Image classification data set "Vignomungo" (JothiSakthi24/Vignomungo on GitHub). Class labels (5): cercospora leaf spot, healthy, insect damage, leaf crinkle, yellow mosaic.

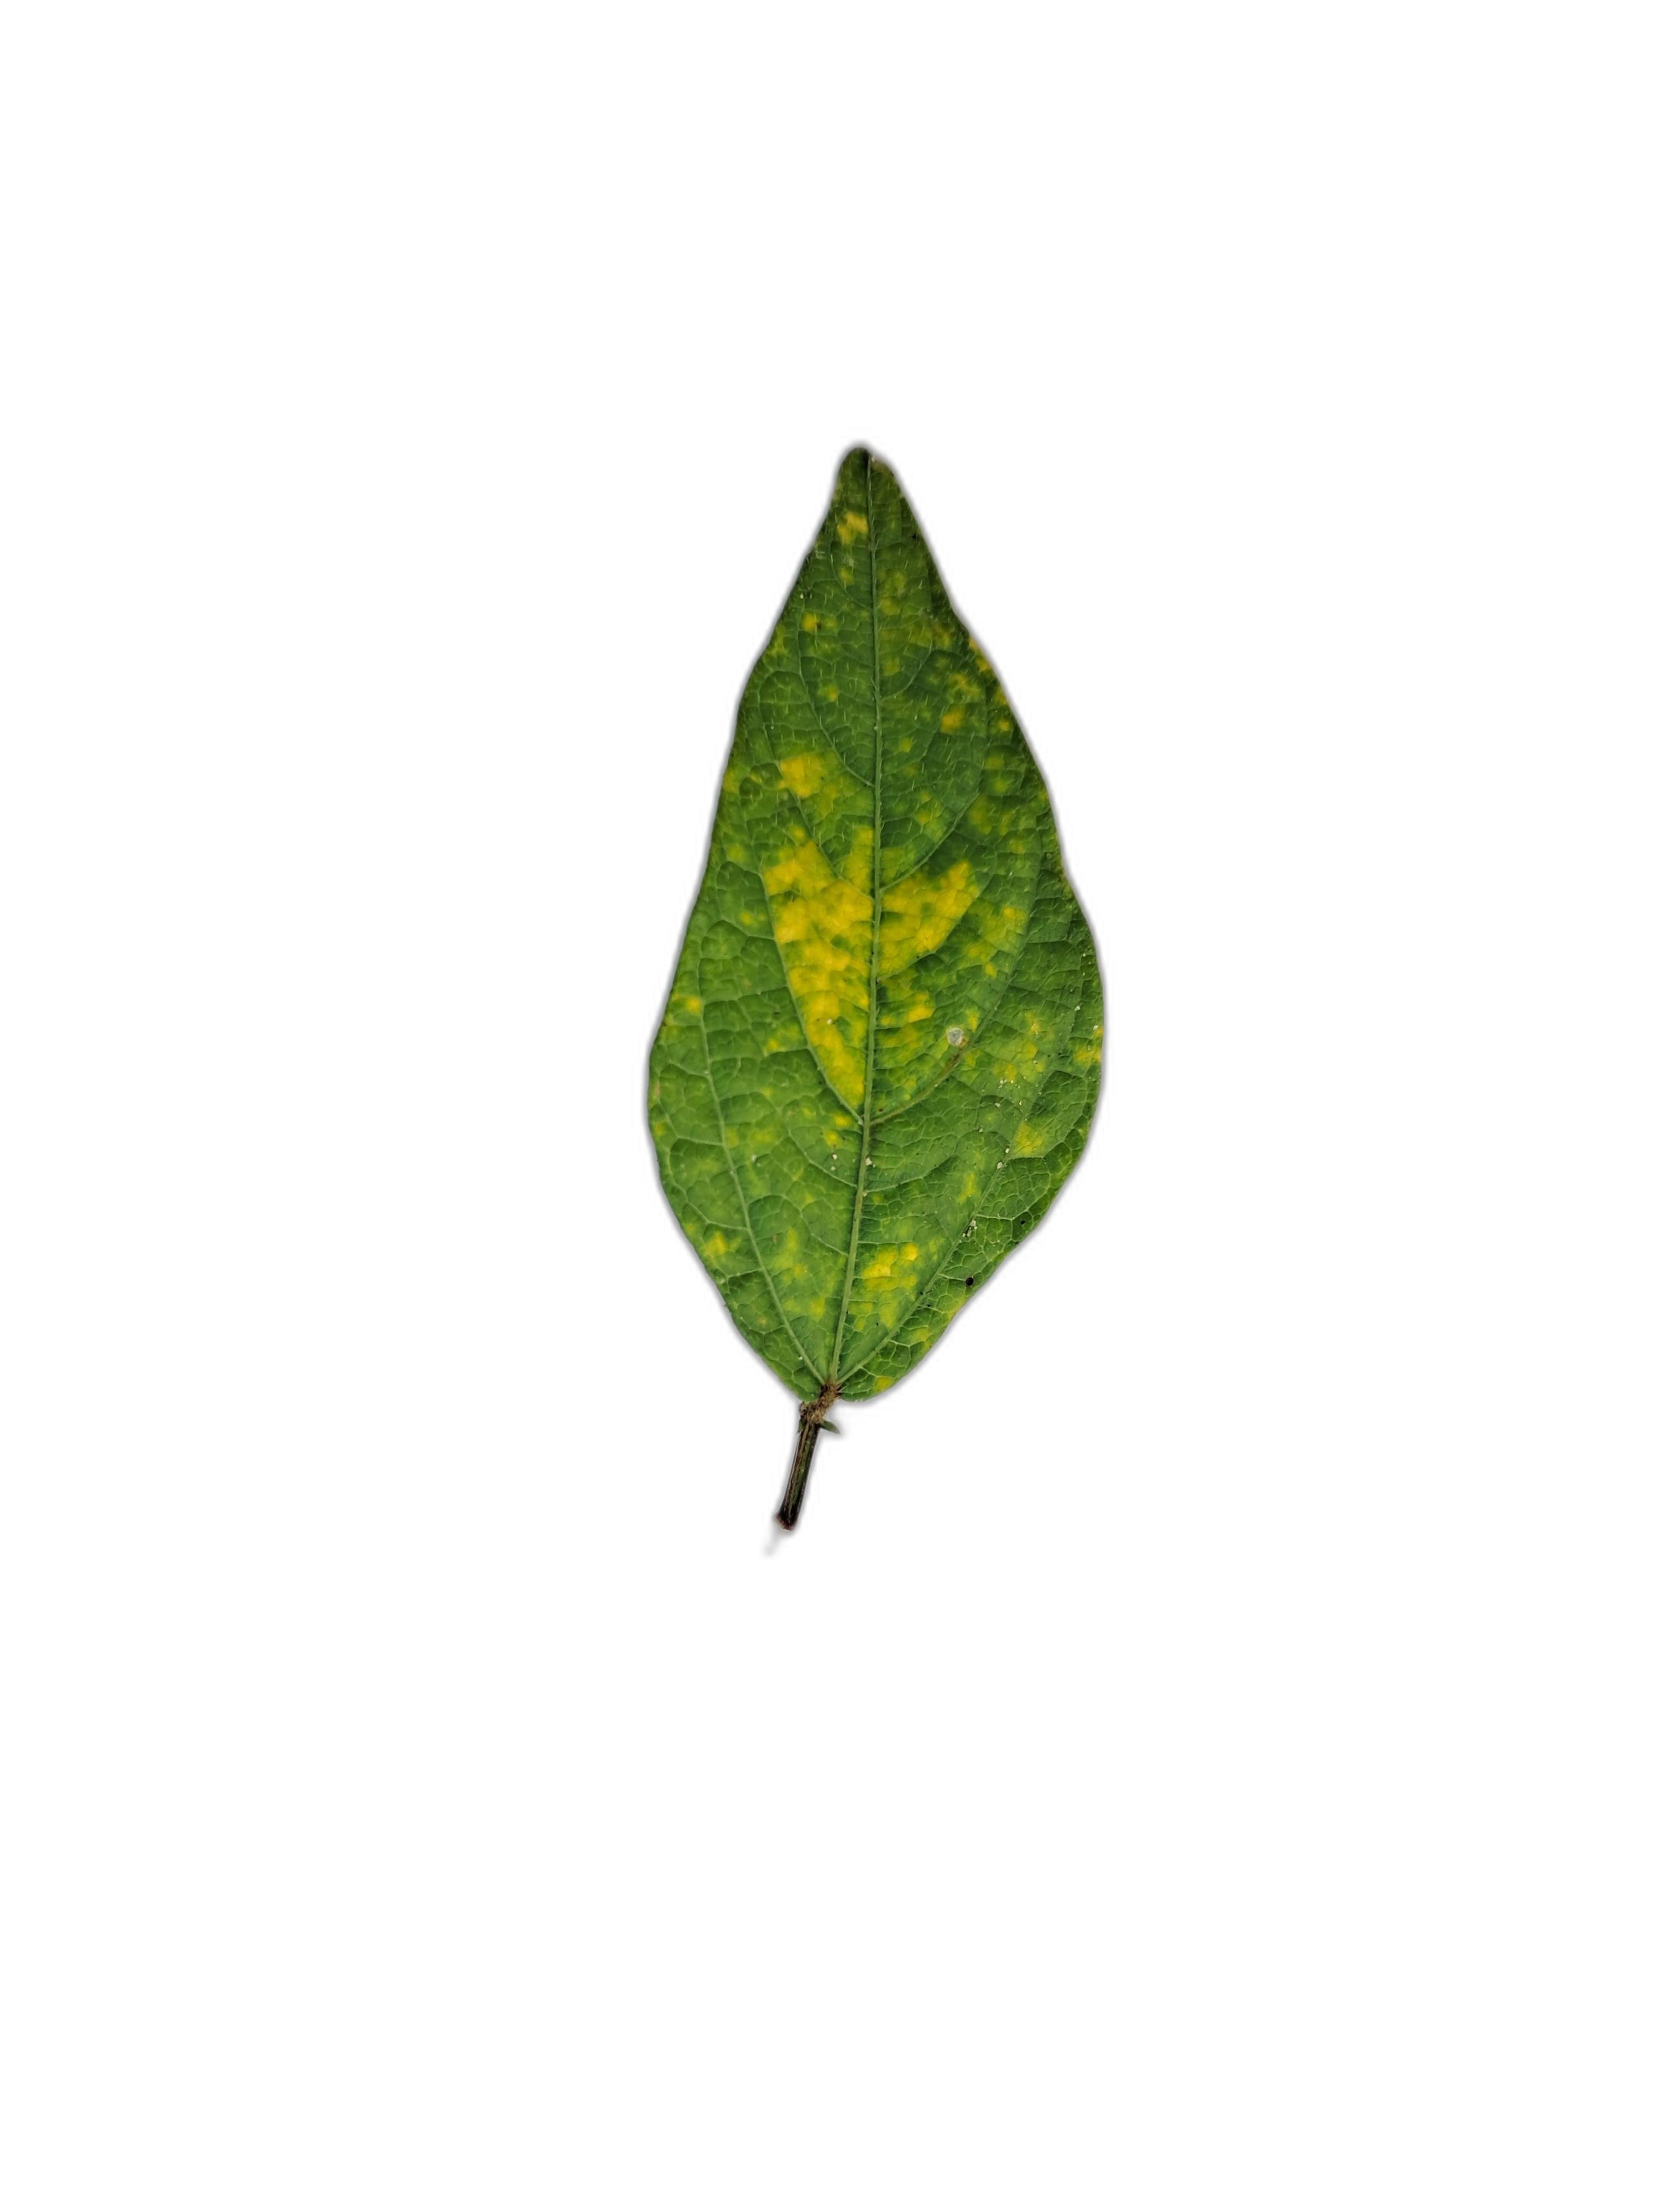
Label: yellow mosaic

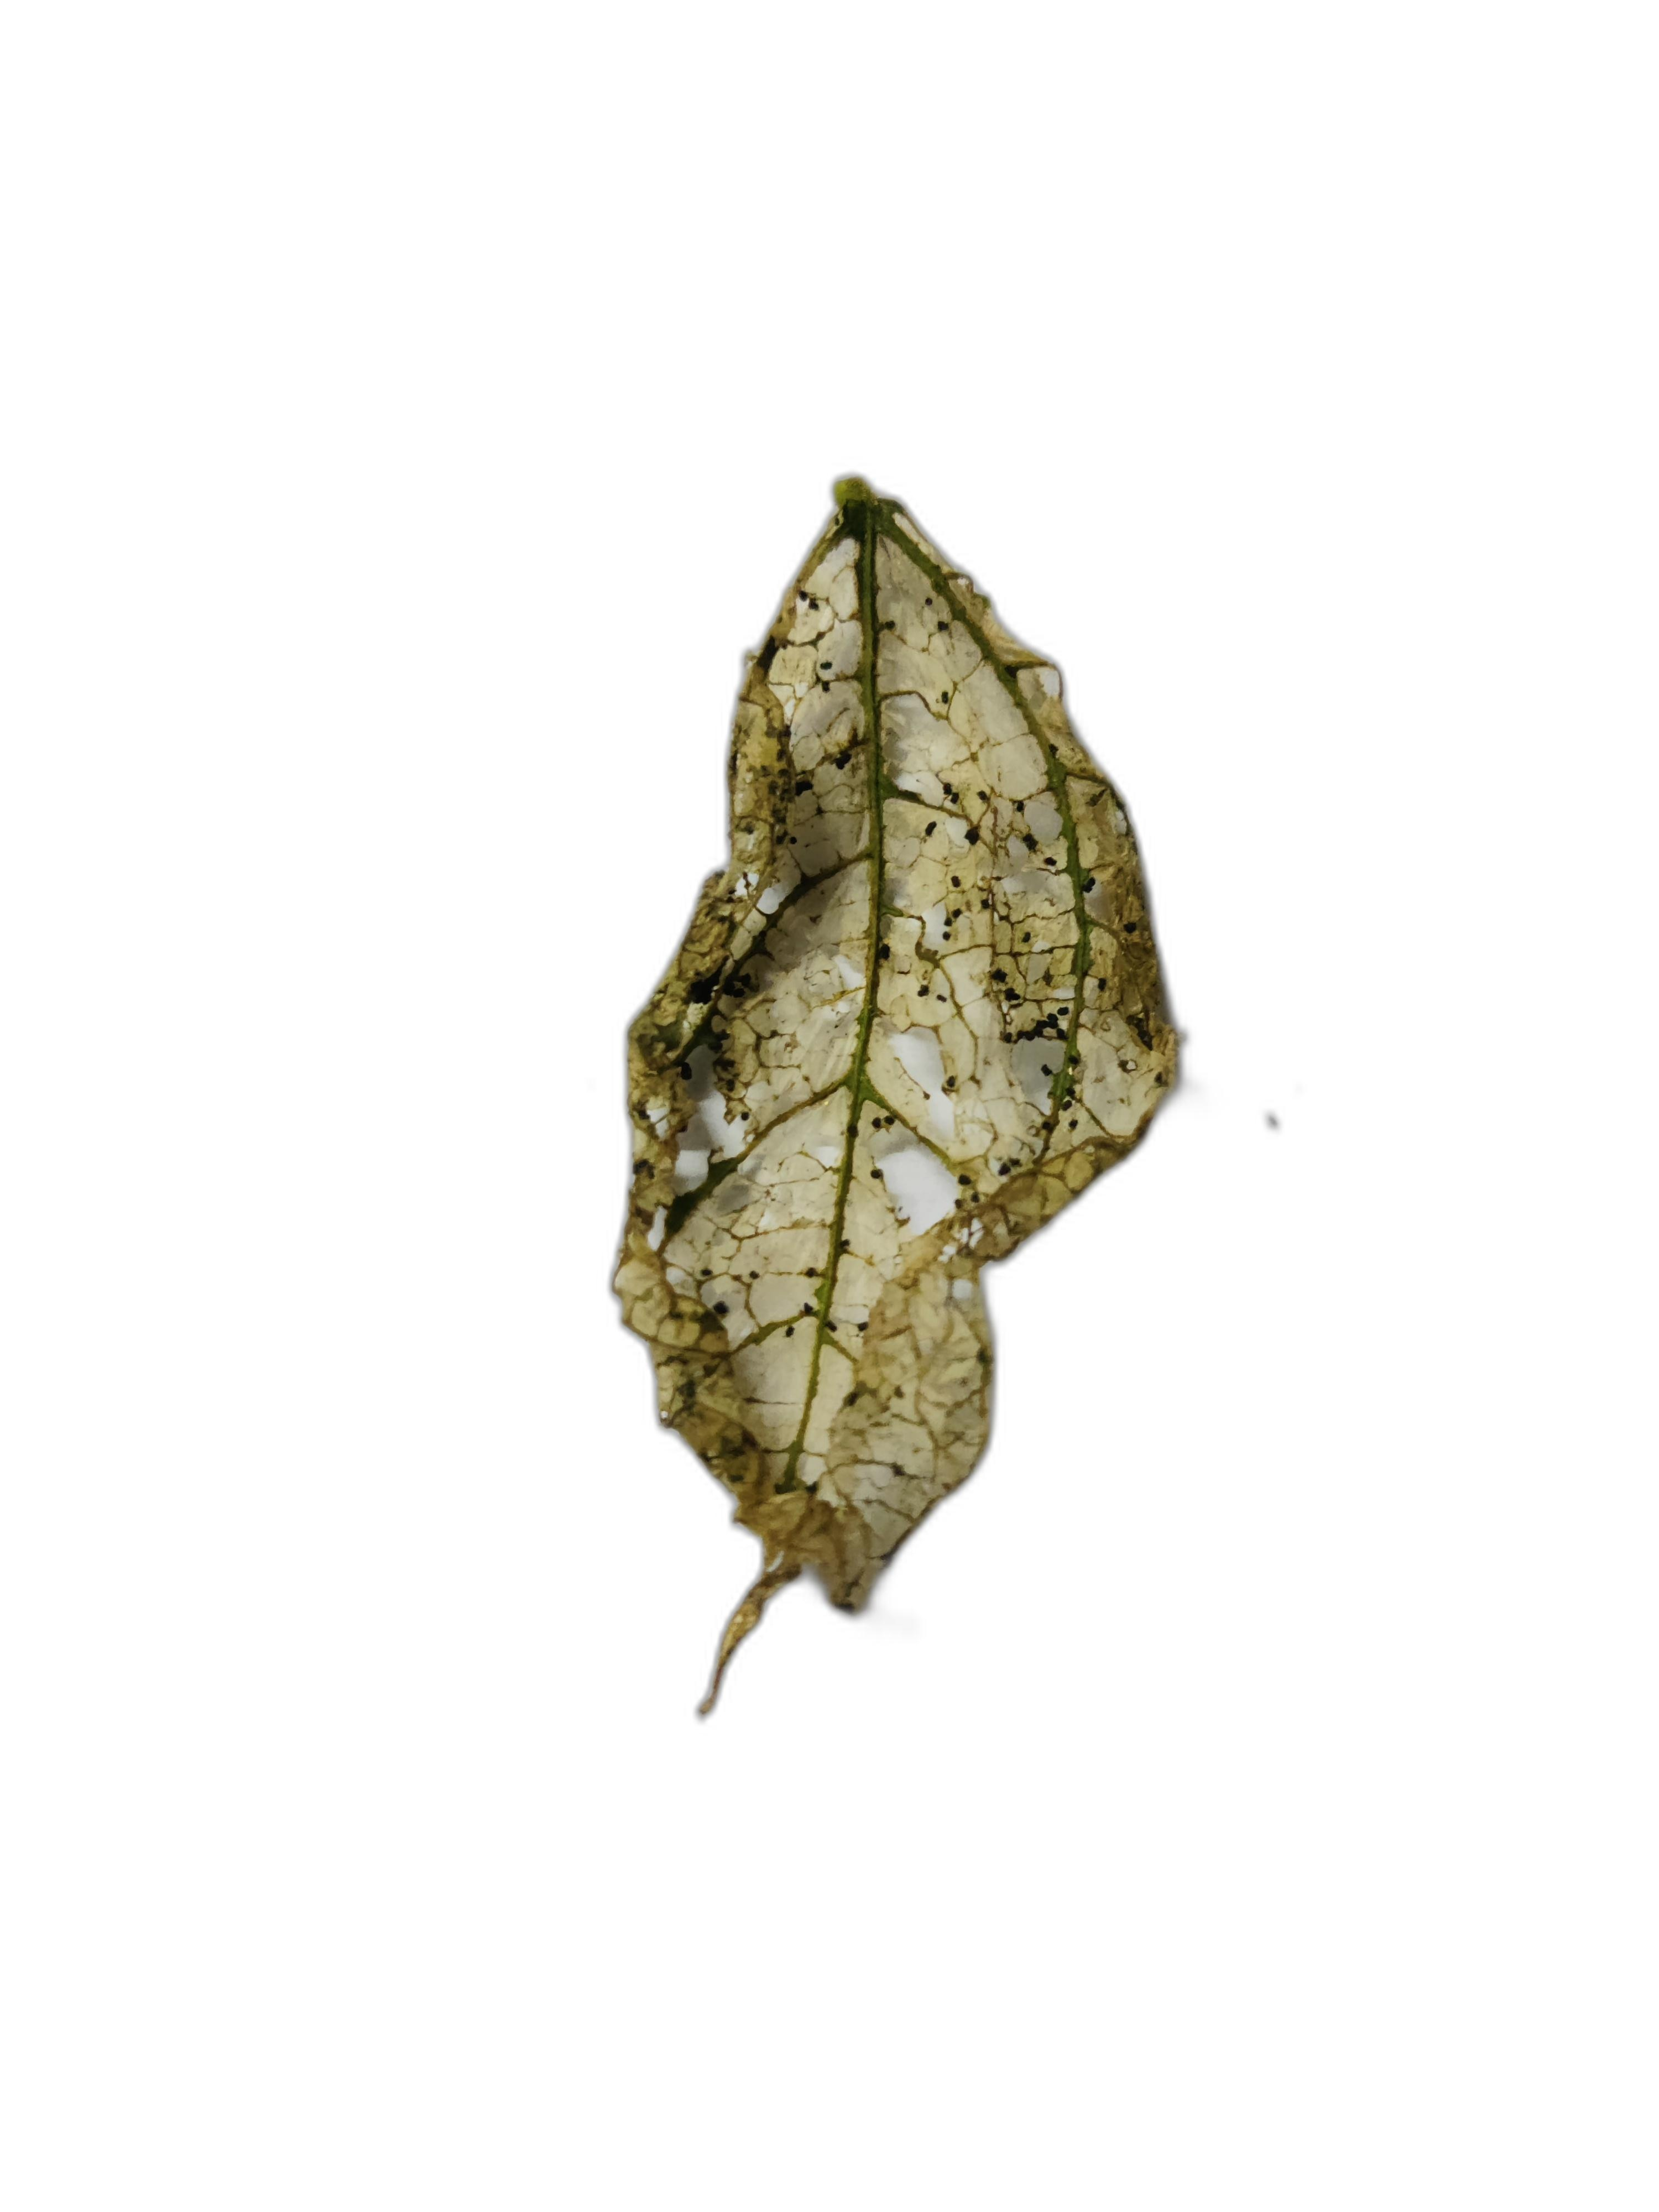
Label: insect damage

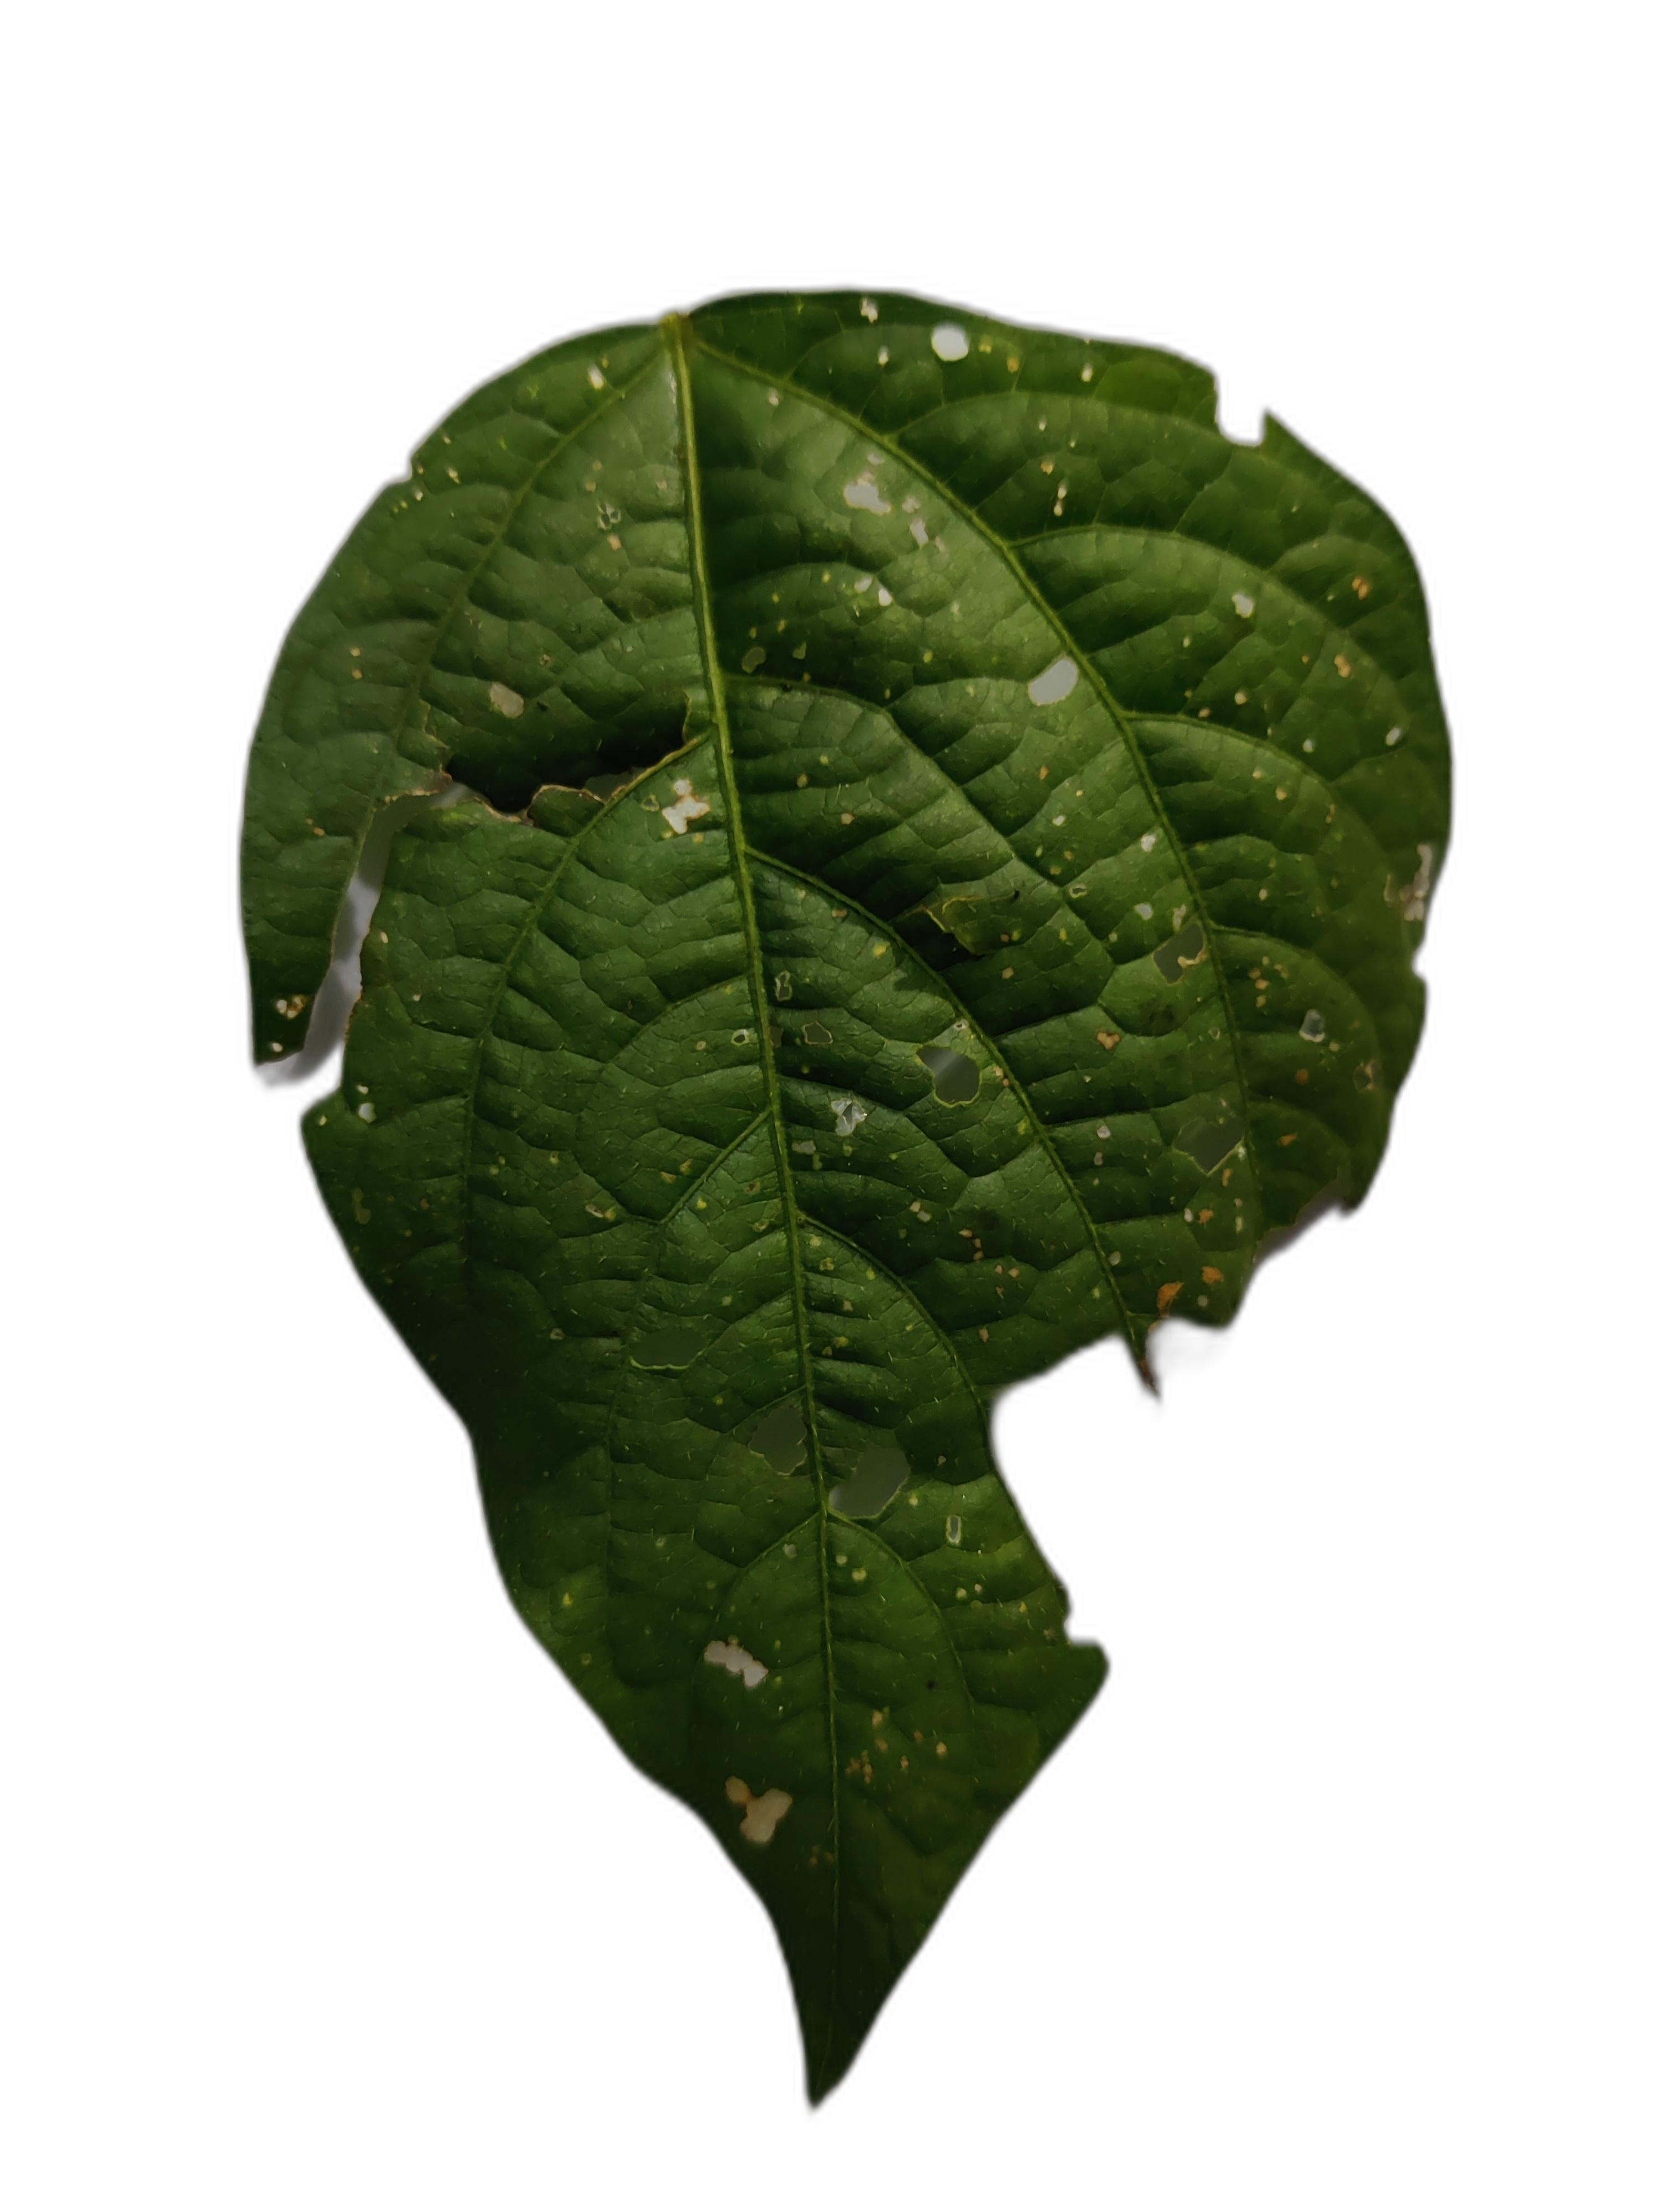
Label: cercospora leaf spot

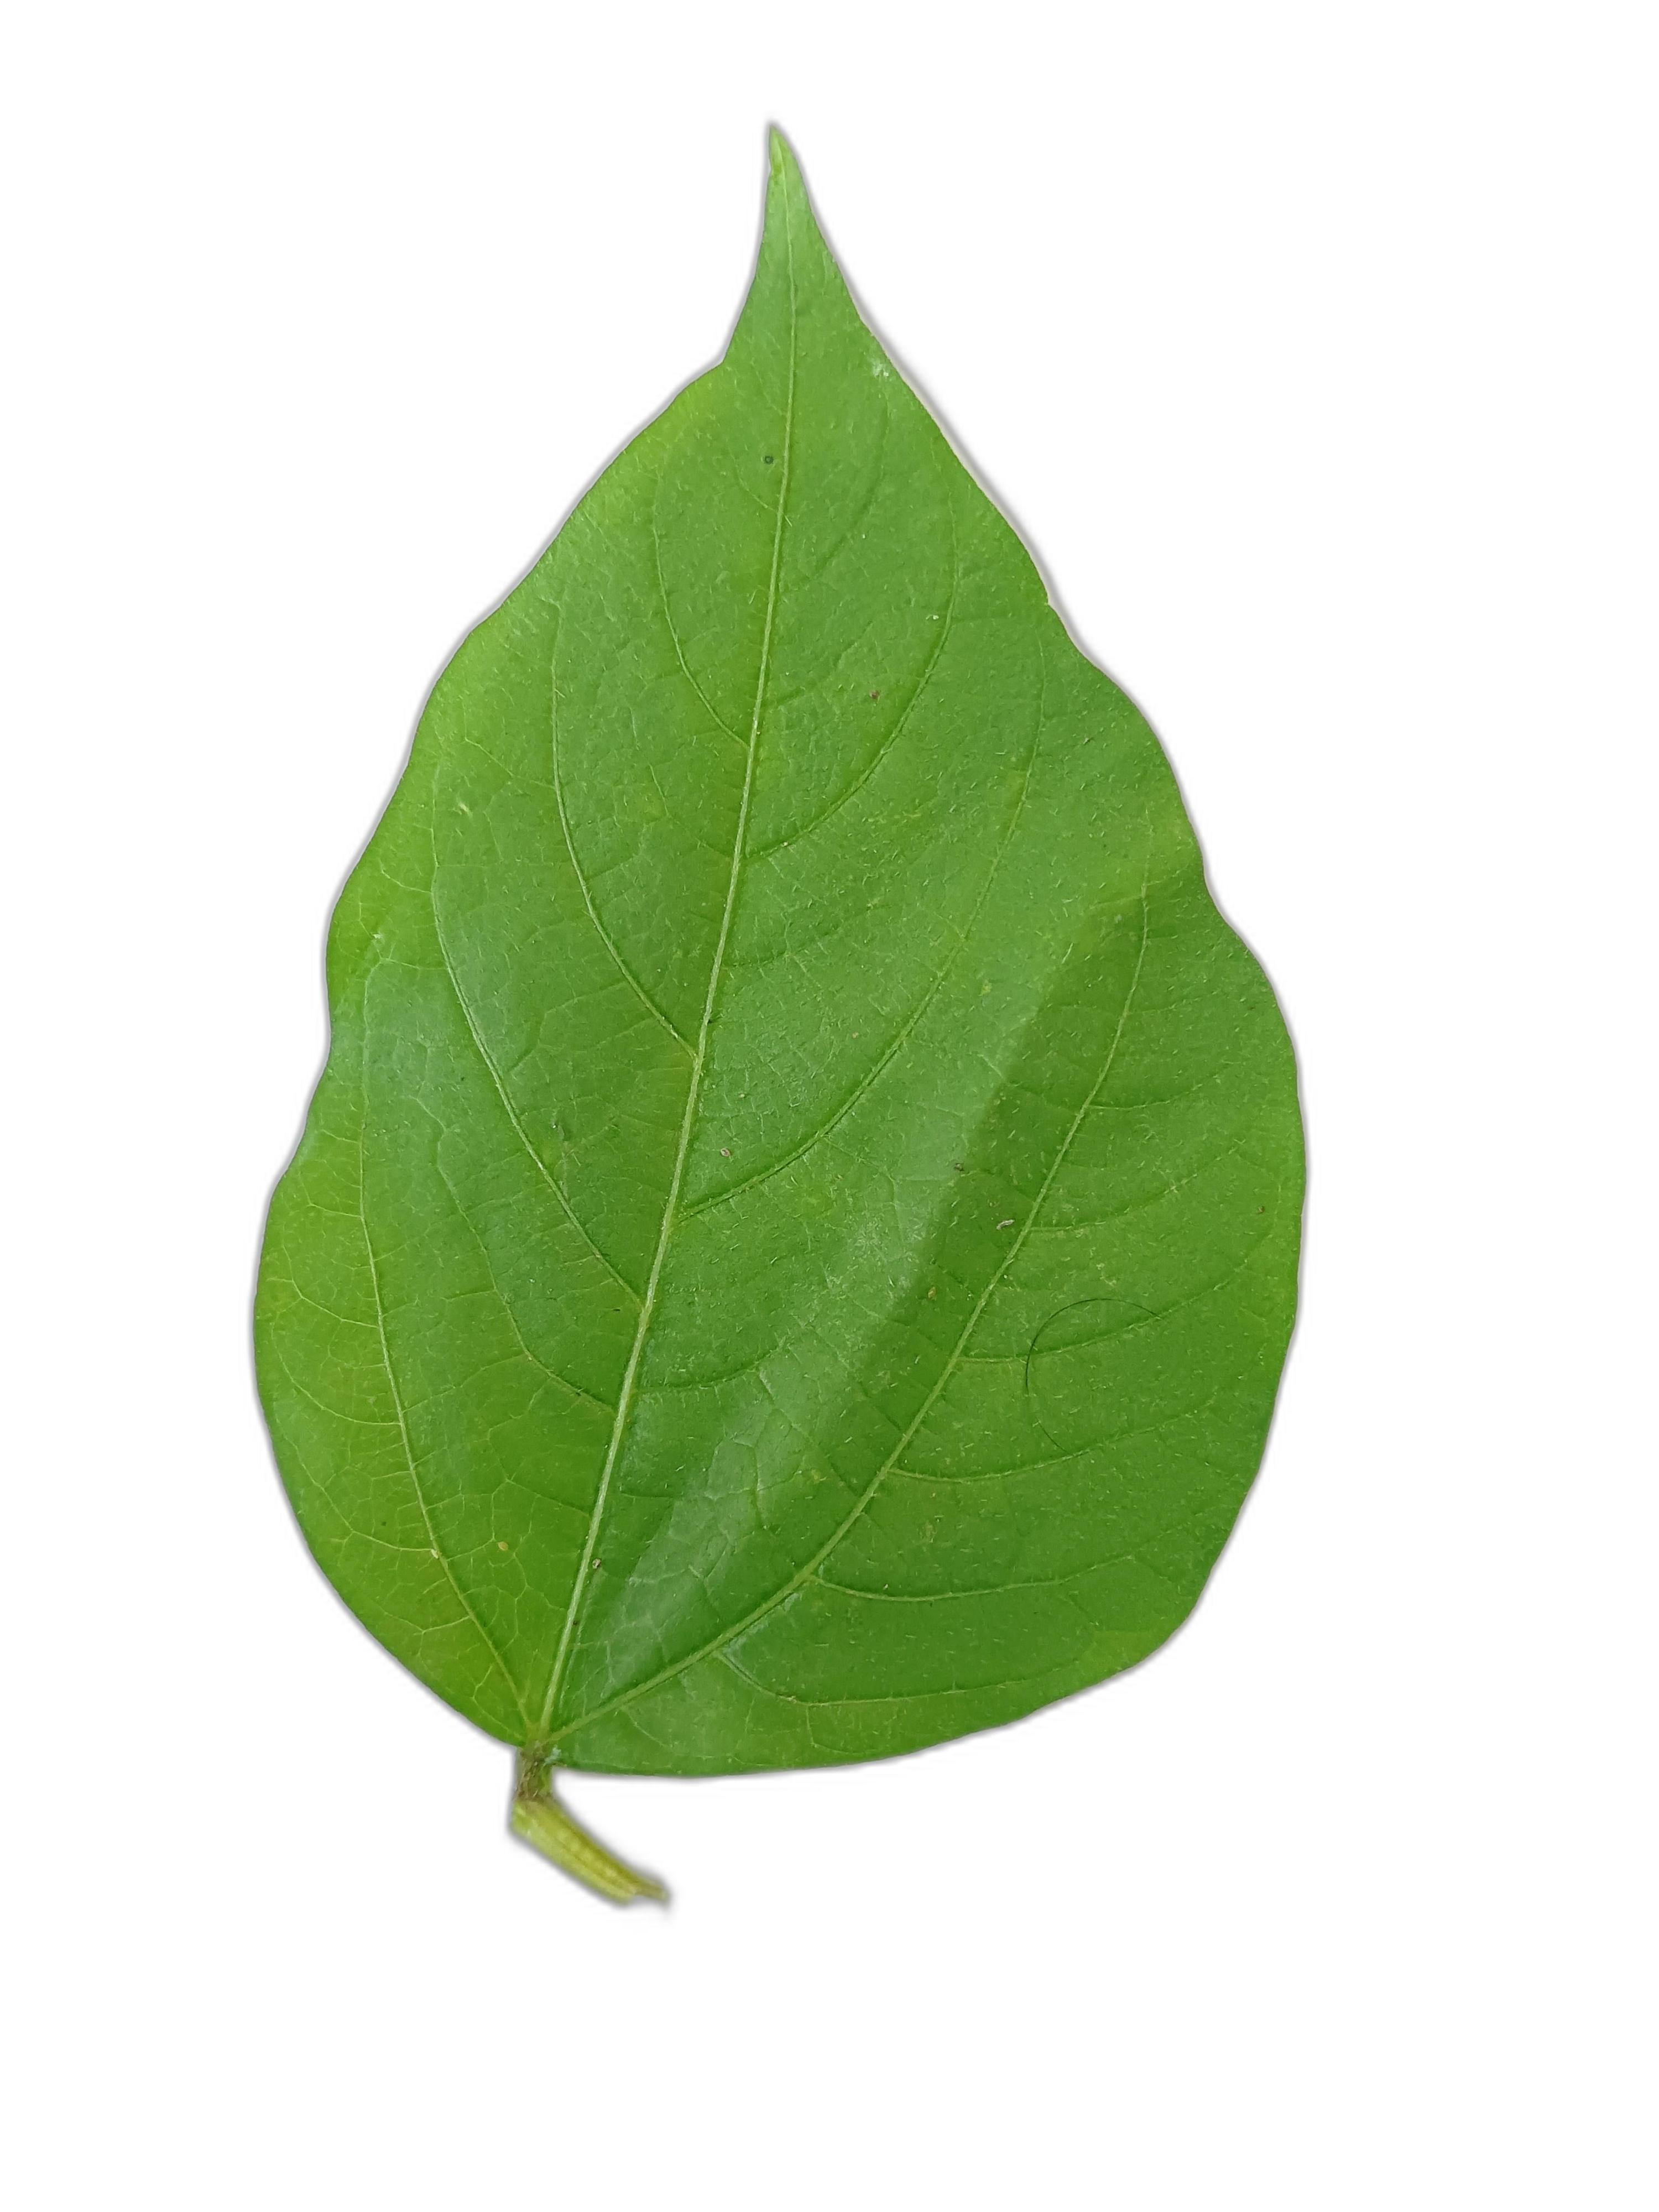
Label: healthy

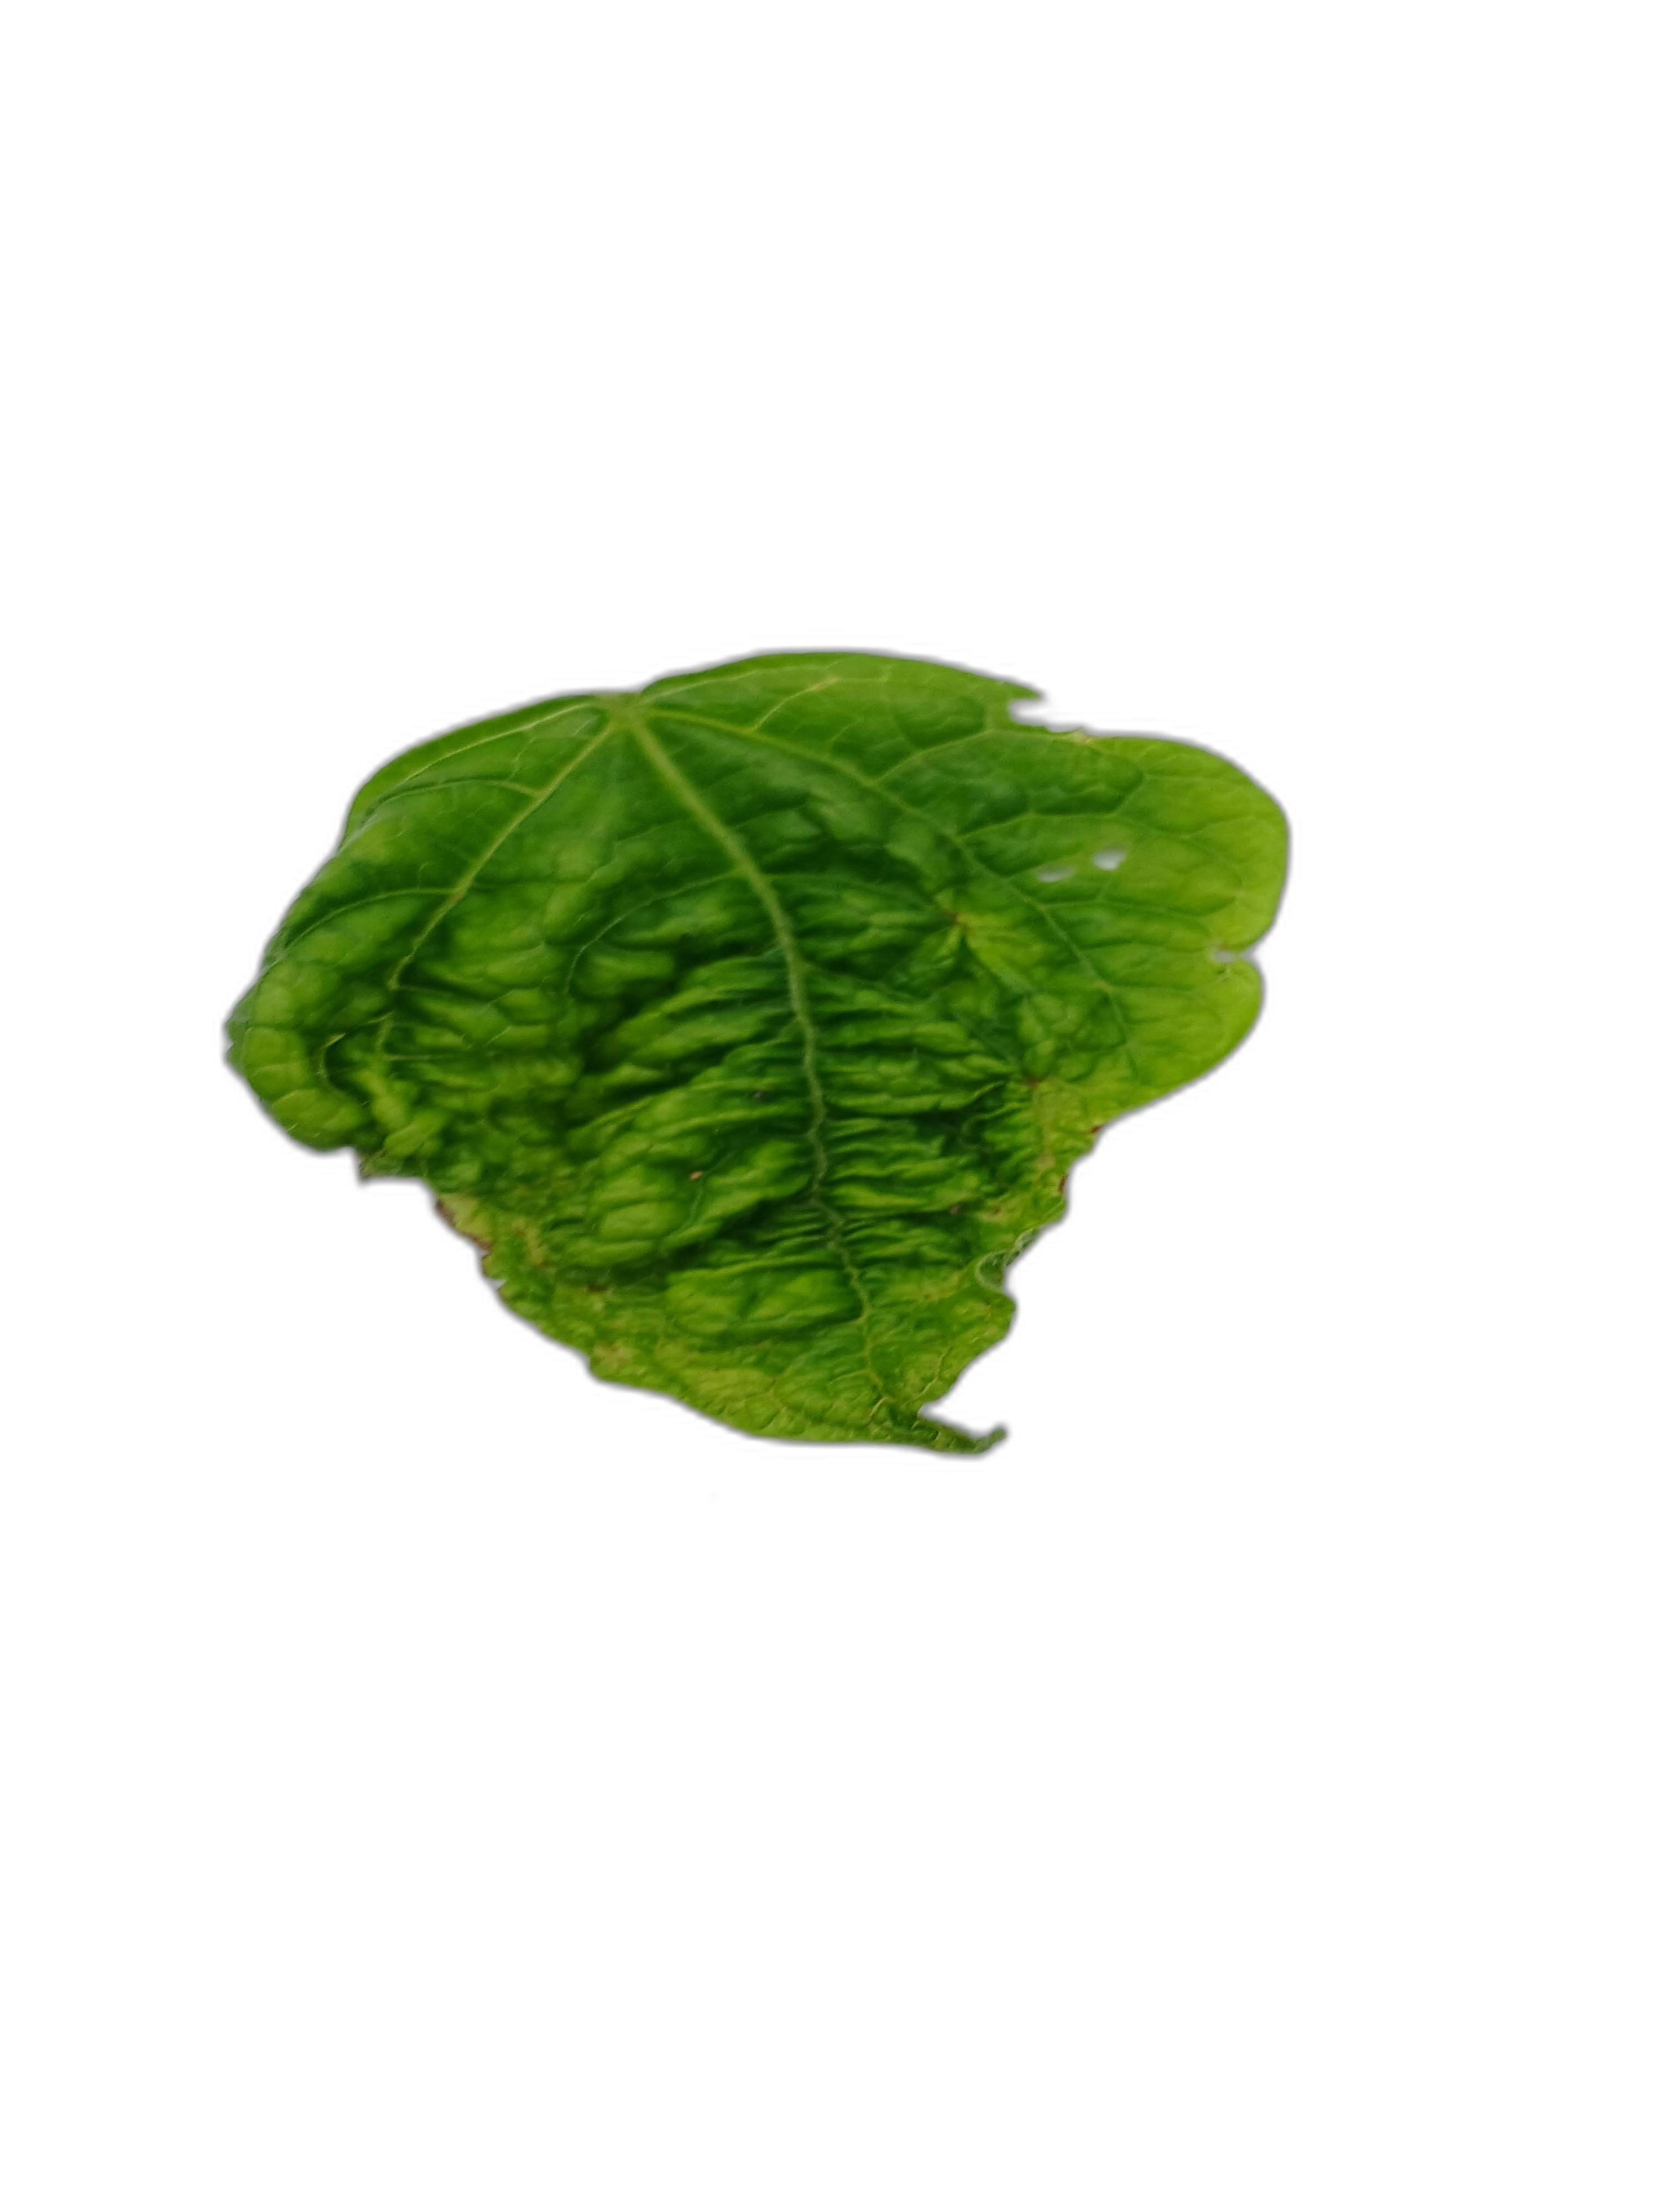
Label: leaf crinkle

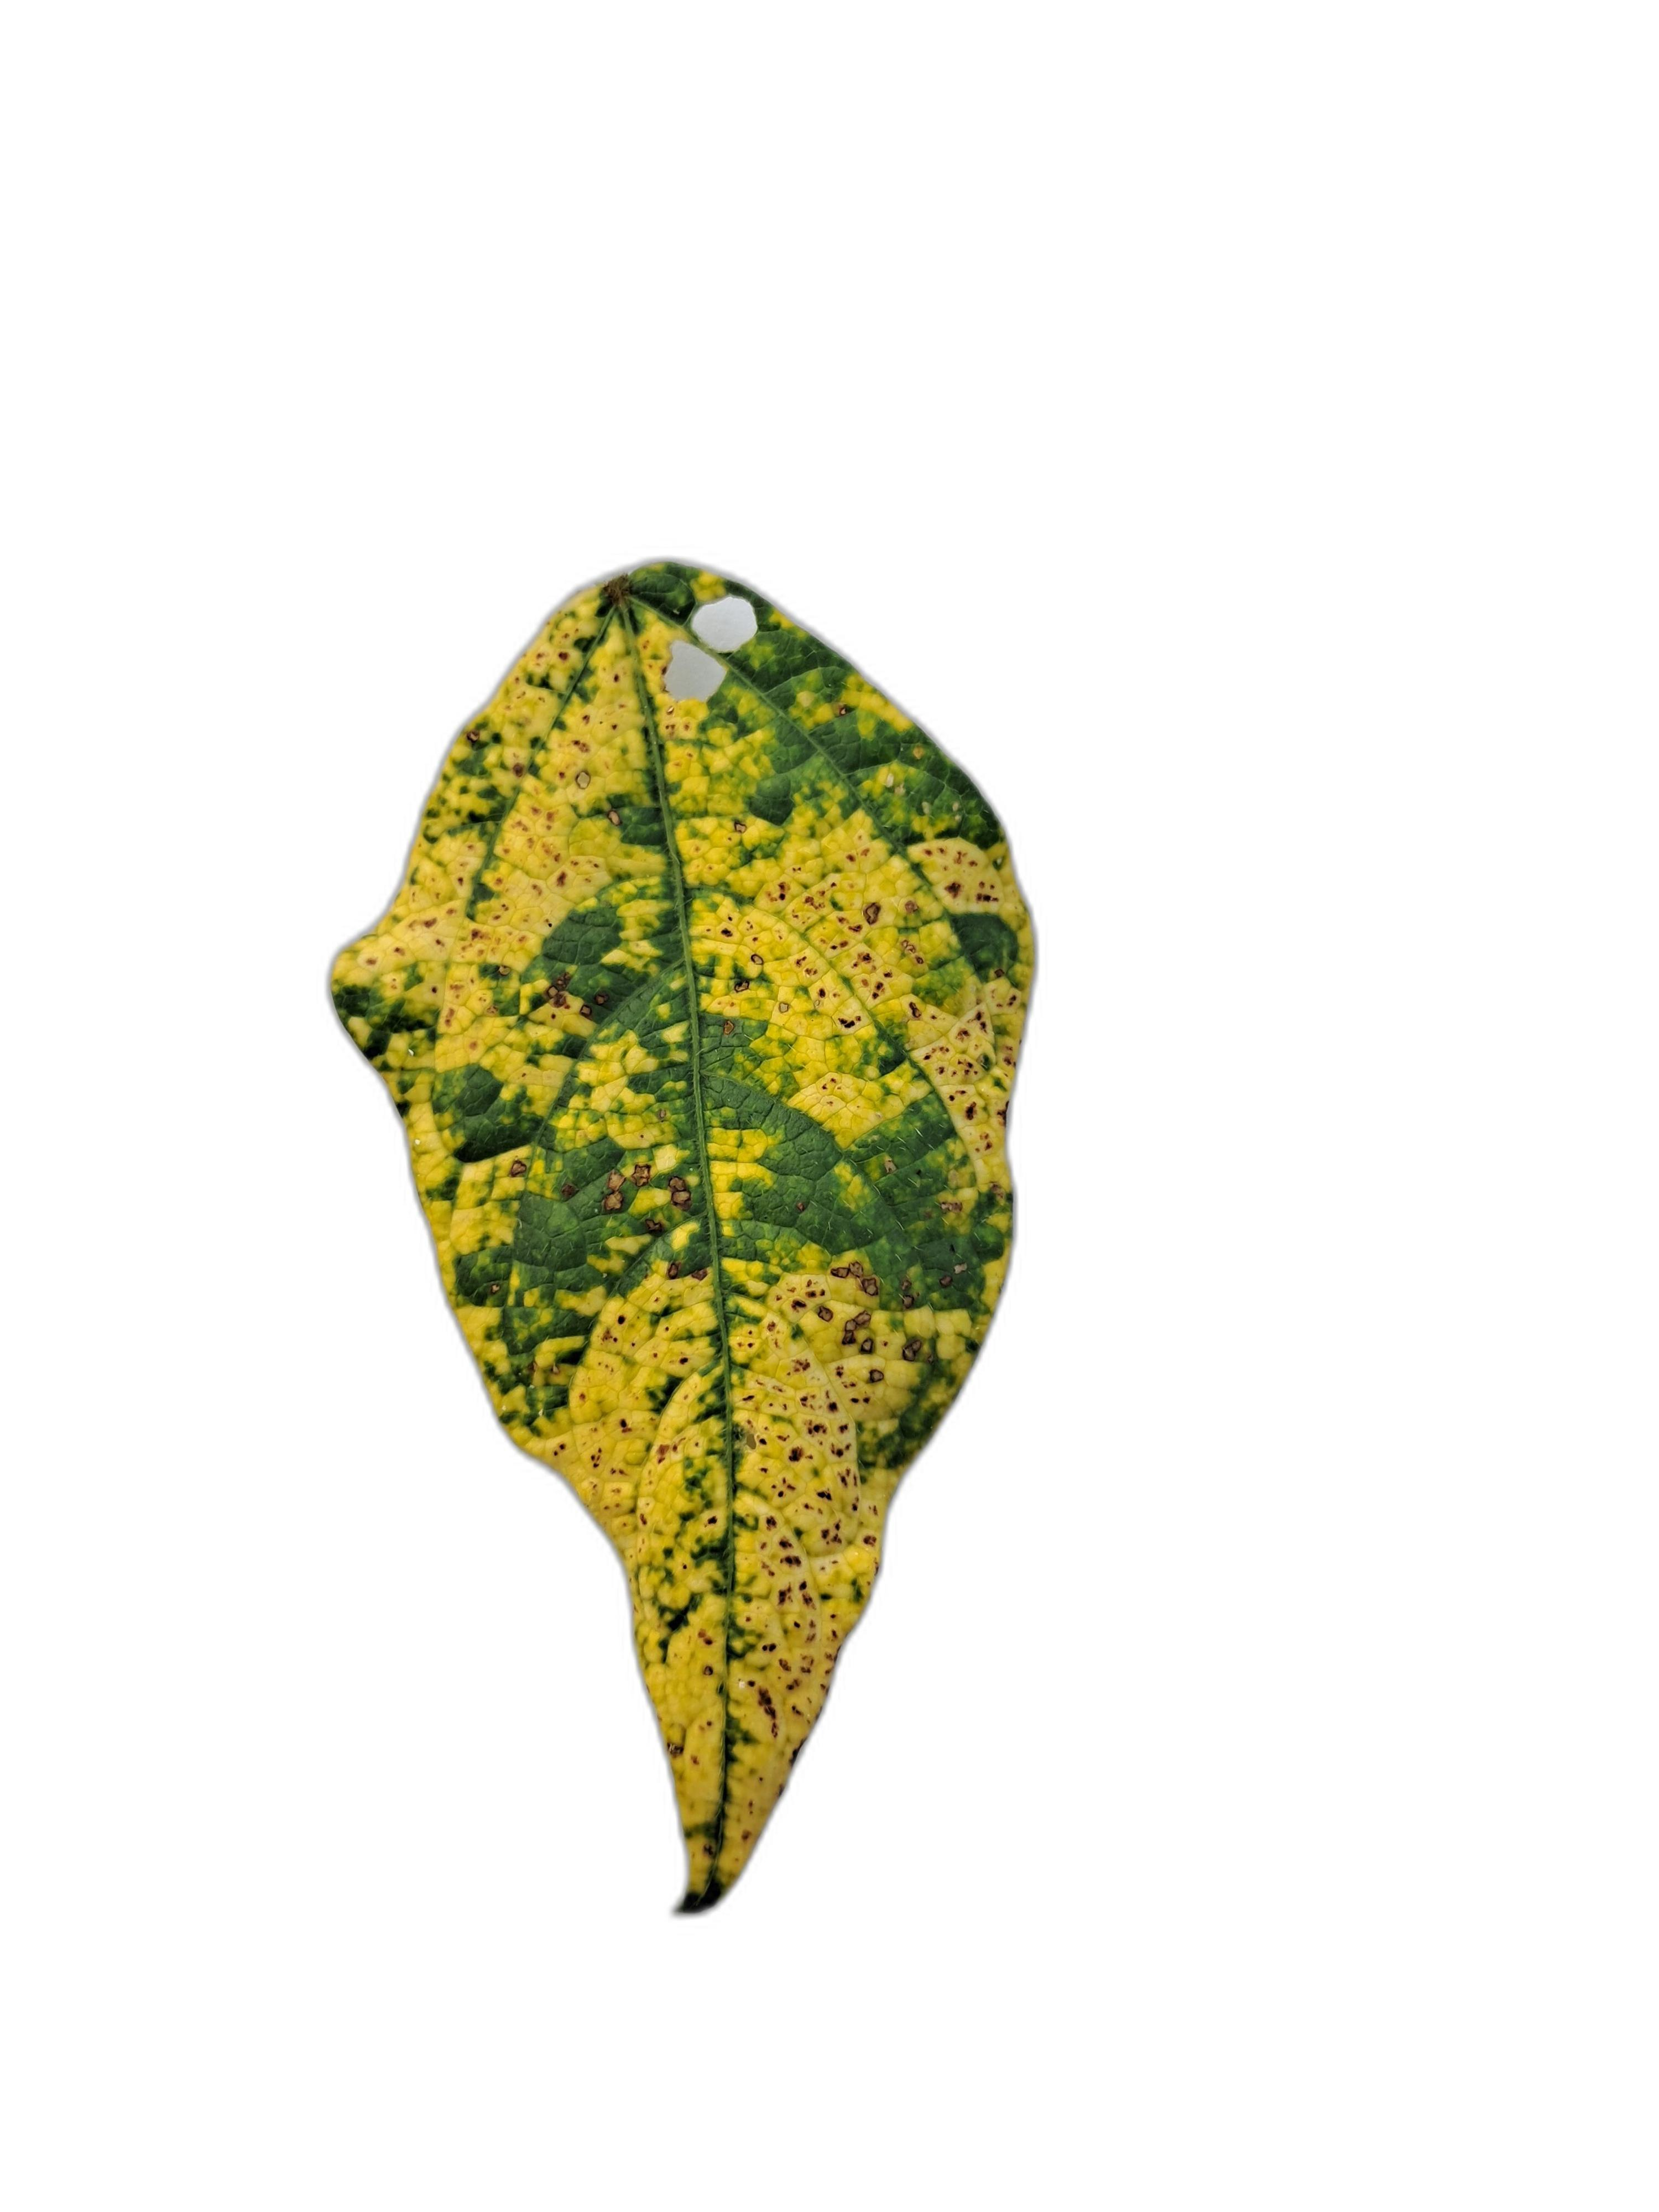
Label: yellow mosaic
